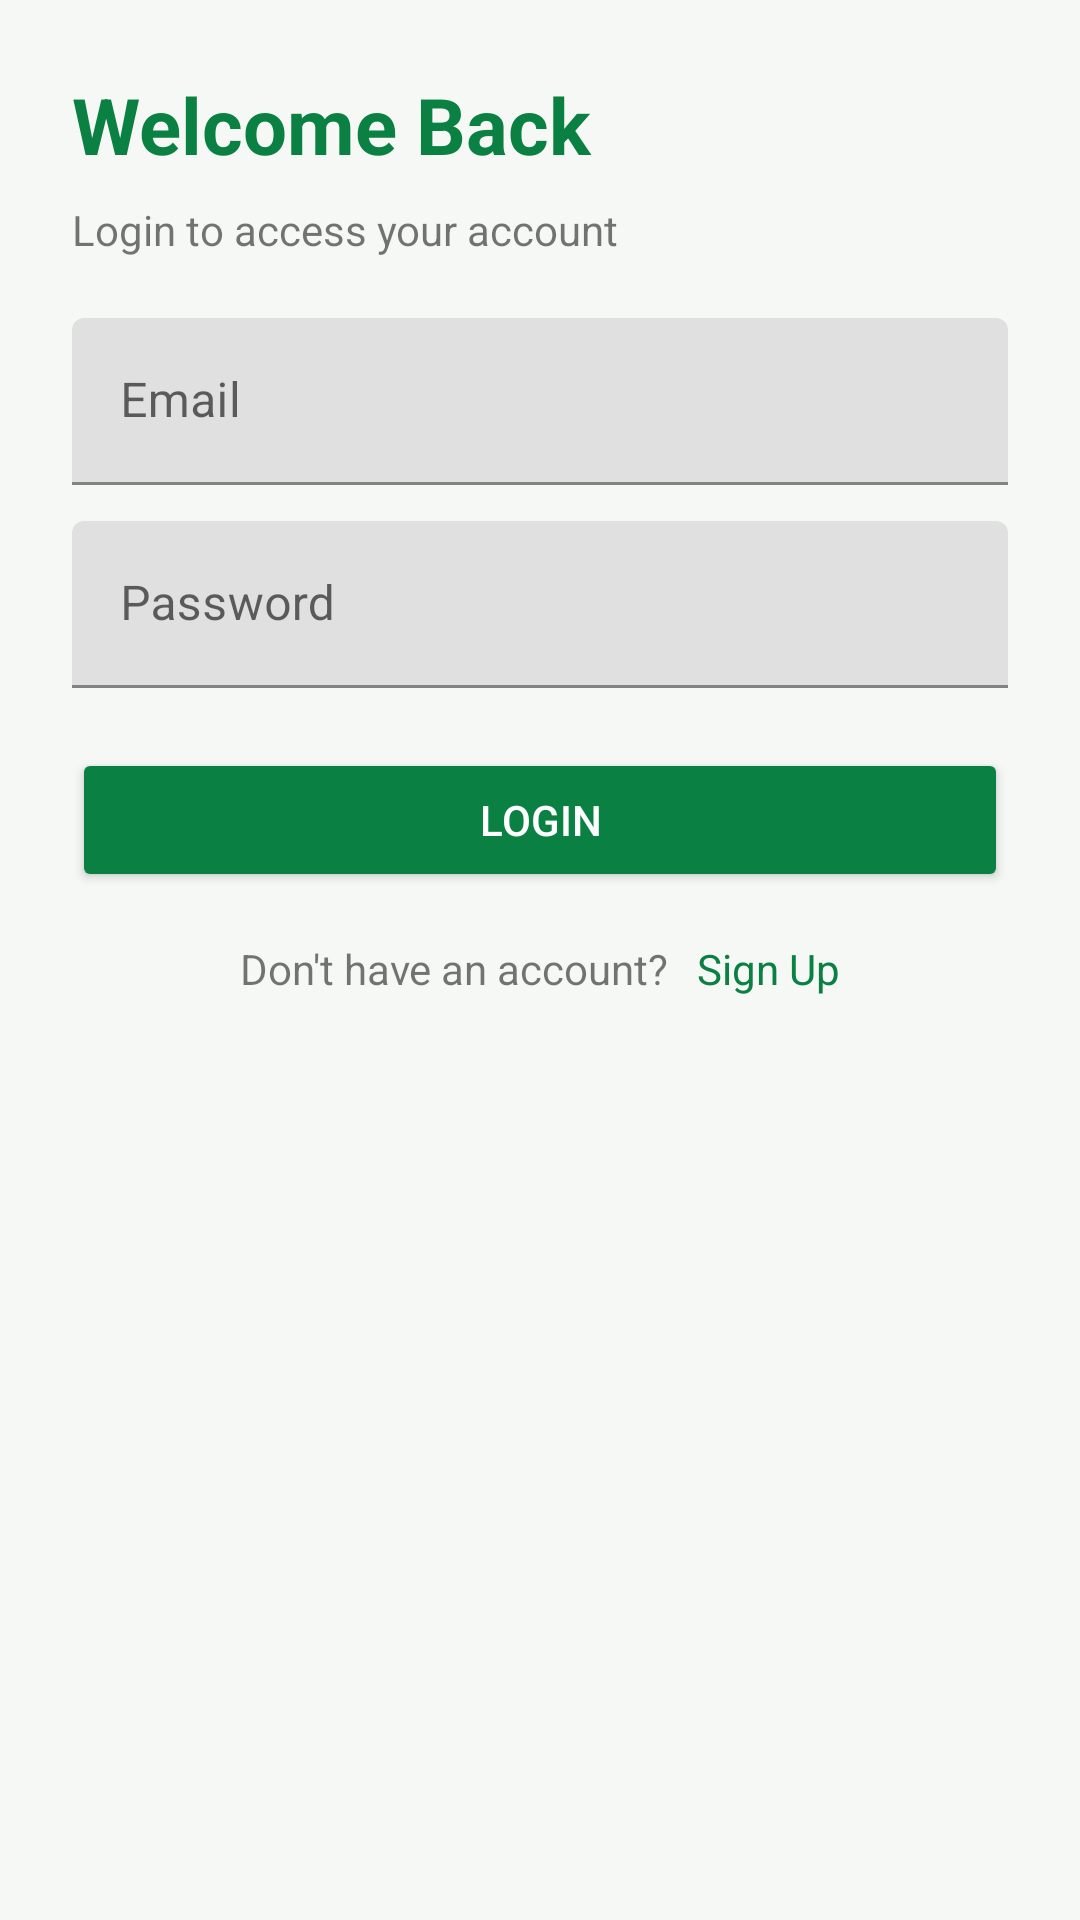

Android layout source for this screen:
<!-- AndroidManifest.xml: application theme Theme.CleanRoute -->
<!-- res/layout/activity_login.xml -->
<?xml version="1.0" encoding="utf-8"?>
<ScrollView xmlns:android="http://schemas.android.com/apk/res/android"
    android:layout_width="match_parent"
    android:layout_height="match_parent"
    android:background="@color/bg">

    <LinearLayout
        android:layout_width="match_parent"
        android:layout_height="wrap_content"
        android:orientation="vertical"
        android:padding="24dp">

        <TextView
            android:layout_width="wrap_content"
            android:layout_height="wrap_content"
            android:text="Welcome Back"
            android:textSize="26sp"
            android:textStyle="bold"
            android:textColor="@color/primary" />

        <TextView
            android:layout_width="wrap_content"
            android:layout_height="wrap_content"
            android:text="Login to access your account"
            android:layout_marginTop="8dp"/>

        <com.google.android.material.textfield.TextInputLayout
            android:layout_width="match_parent"
            android:layout_height="wrap_content"
            android:layout_marginTop="20dp">

            <com.google.android.material.textfield.TextInputEditText
                android:id="@+id/etEmail"
                android:layout_width="match_parent"
                android:layout_height="wrap_content"
                android:hint="@string/email"/>
        </com.google.android.material.textfield.TextInputLayout>

        <com.google.android.material.textfield.TextInputLayout
            android:layout_width="match_parent"
            android:layout_height="wrap_content"
            android:layout_marginTop="12dp">

            <com.google.android.material.textfield.TextInputEditText
                android:id="@+id/etPassword"
                android:layout_width="match_parent"
                android:layout_height="wrap_content"
                android:hint="@string/password"
                android:inputType="textPassword"/>
        </com.google.android.material.textfield.TextInputLayout>

        <Button
            android:id="@+id/btnLogin"
            android:layout_width="match_parent"
            android:layout_height="wrap_content"
            android:text="Login"
            android:layout_marginTop="20dp"
            android:backgroundTint="@color/primary"
            android:textColor="@color/white"/>

        <LinearLayout
            android:layout_width="match_parent"
            android:layout_height="wrap_content"
            android:orientation="horizontal"
            android:gravity="center"
            android:layout_marginTop="16dp">

            <TextView android:layout_width="wrap_content" android:layout_height="wrap_content" android:text="Don't have an account?"/>
            <TextView
                android:id="@+id/tvSignup"
                android:layout_width="wrap_content"
                android:layout_height="wrap_content"
                android:text=" Sign Up"
                android:textColor="@color/primary"
                android:layout_marginStart="6dp"/>
        </LinearLayout>

    </LinearLayout>

</ScrollView>
<!-- resources referenced by this layout -->
<resources>
  <color name="bg">#F6F8F6</color>
  <color name="primary">#0B8043</color>
  <color name="white">#FFFFFF</color>
  <string name="email">Email</string>
  <string name="password">Password</string>
  <style name="Theme.CleanRoute" parent="Theme.MaterialComponents.DayNight.NoActionBar">
          
          <item name="colorPrimary">#0B8043</item>
          <item name="colorPrimaryVariant">#085A34</item>
          <item name="colorOnPrimary">#FFFFFF</item>
          <item name="colorSecondary">#FFC107</item>
      </style>
</resources>
